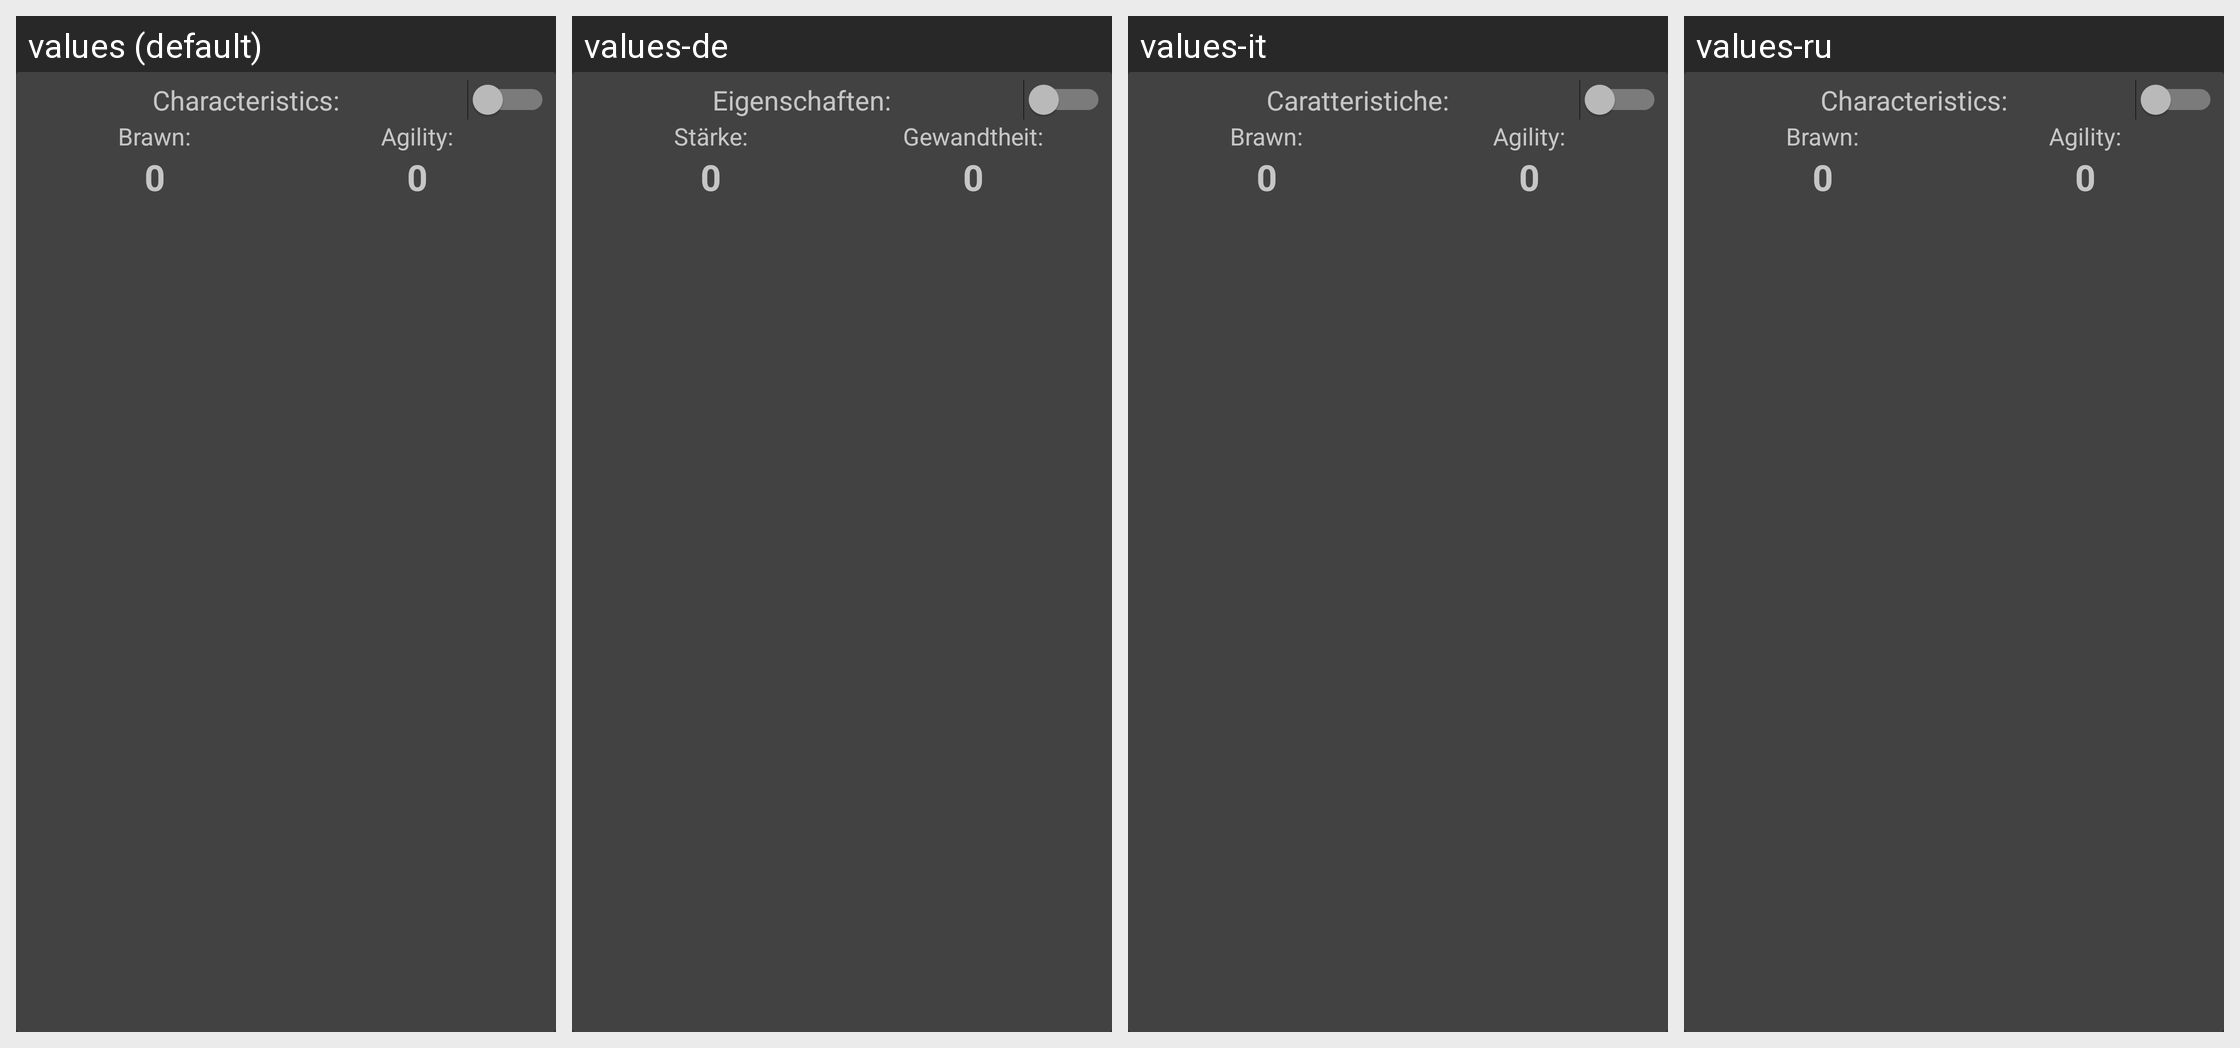

Here is an Android app screen in its default locale and in the app's own translations. Write out the translated-string differences for the strings that appear on this screen.
Android screen res/layout/edit_characteristics.xml rendered under 4 locales, left to right: values (default), values-de, values-it, values-ru. Device: Nexus 5 (rendered at 1080×1920; each locale shown at half size, 540×960, under a caption strip naming it); theme AppTheme.
Other locales in the repository, not shown: values-da, values-es, values-fr, values-ja, values-uk.
Strings drawn on this screen, with the default value and each locale's value (text and hints the layout hard-codes, and strings that could not be matched under every locale, appear in the picture but are not listed):

characteristics_text
  values: Characteristics:
  values-de: Eigenschaften:
  values-it: Caratteristiche:
  values-ru: Characteristics:  [not translated; the default value is used]

brawn_text
  values: Brawn:
  values-de: Stärke:
  values-it: Brawn:
  values-ru: Brawn:  [not translated; the default value is used]

agility_text
  values: Agility:
  values-de: Gewandtheit:
  values-it: Agility:
  values-ru: Agility:  [not translated; the default value is used]
